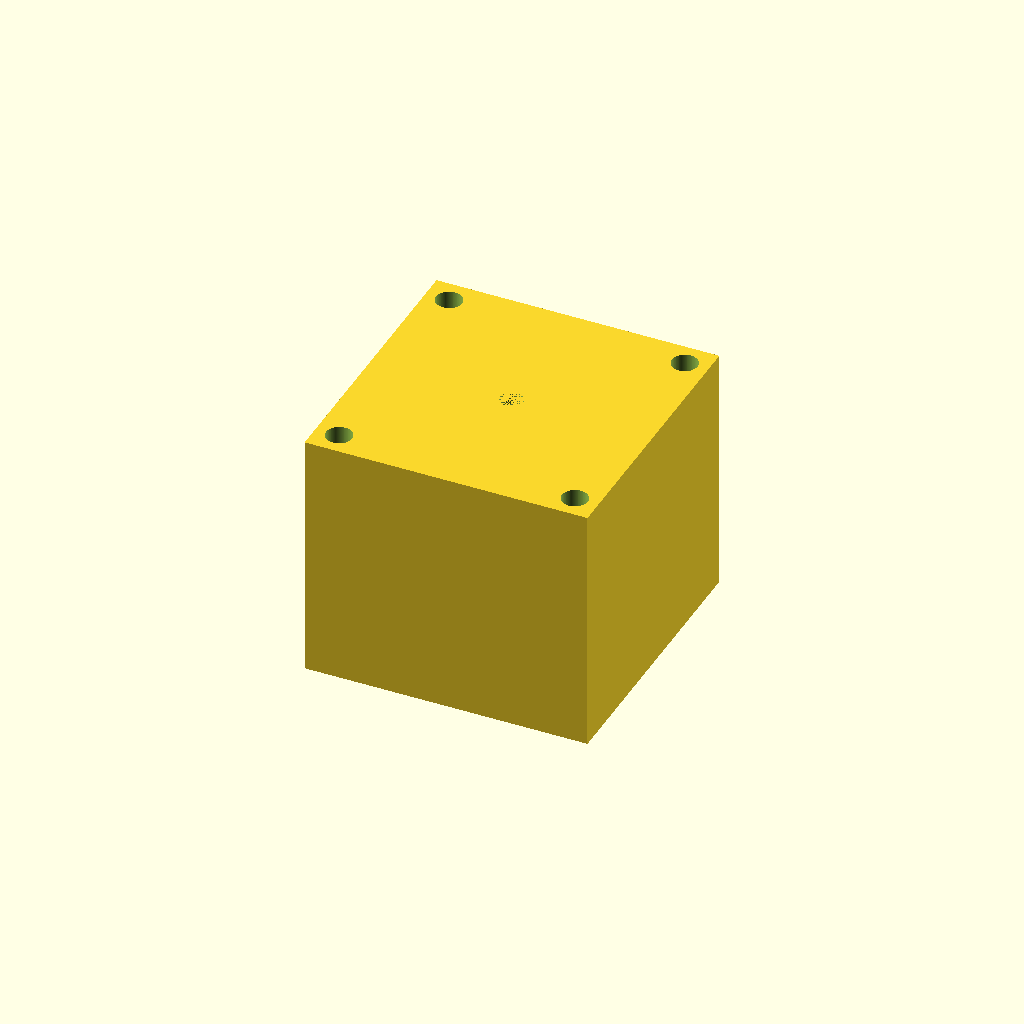
Cell 1: the model at its default parameters.
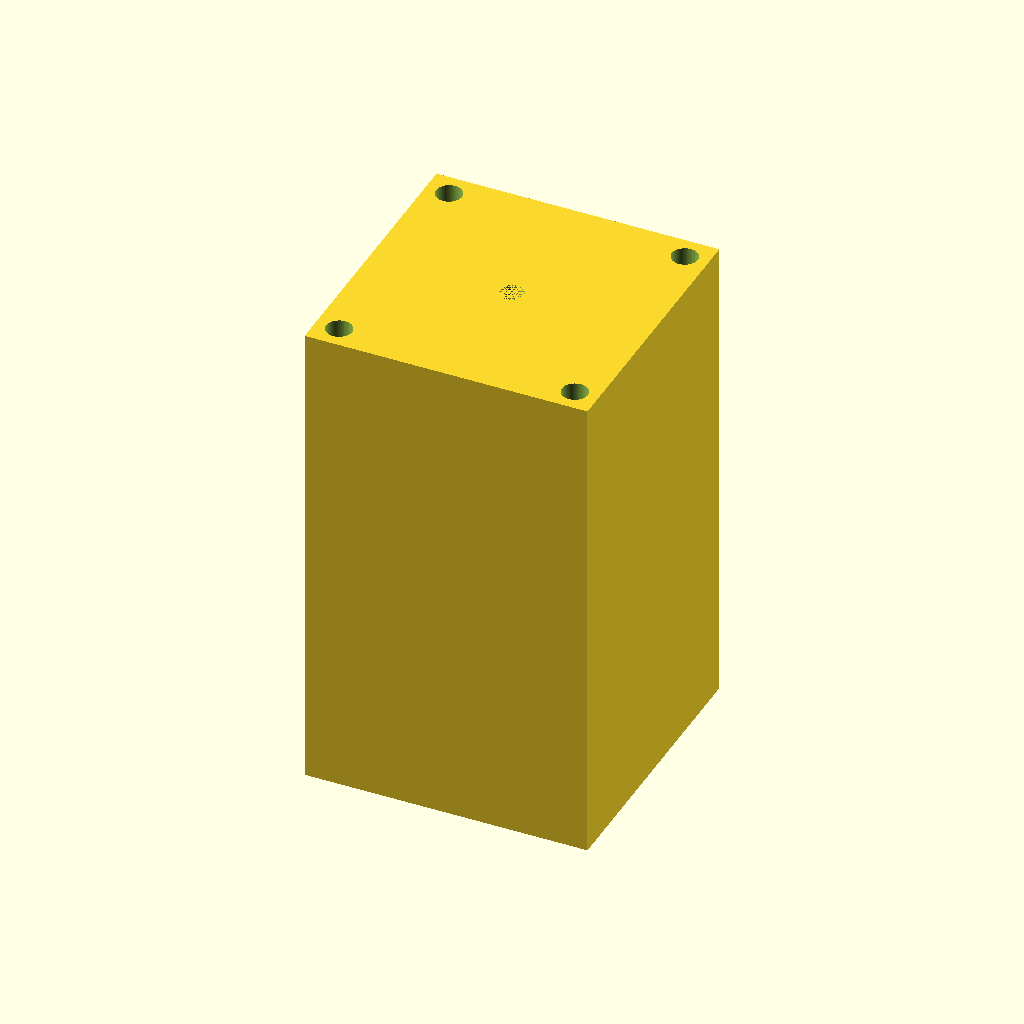
Cell 2 — Height set to 100, the other parameters unchanged.
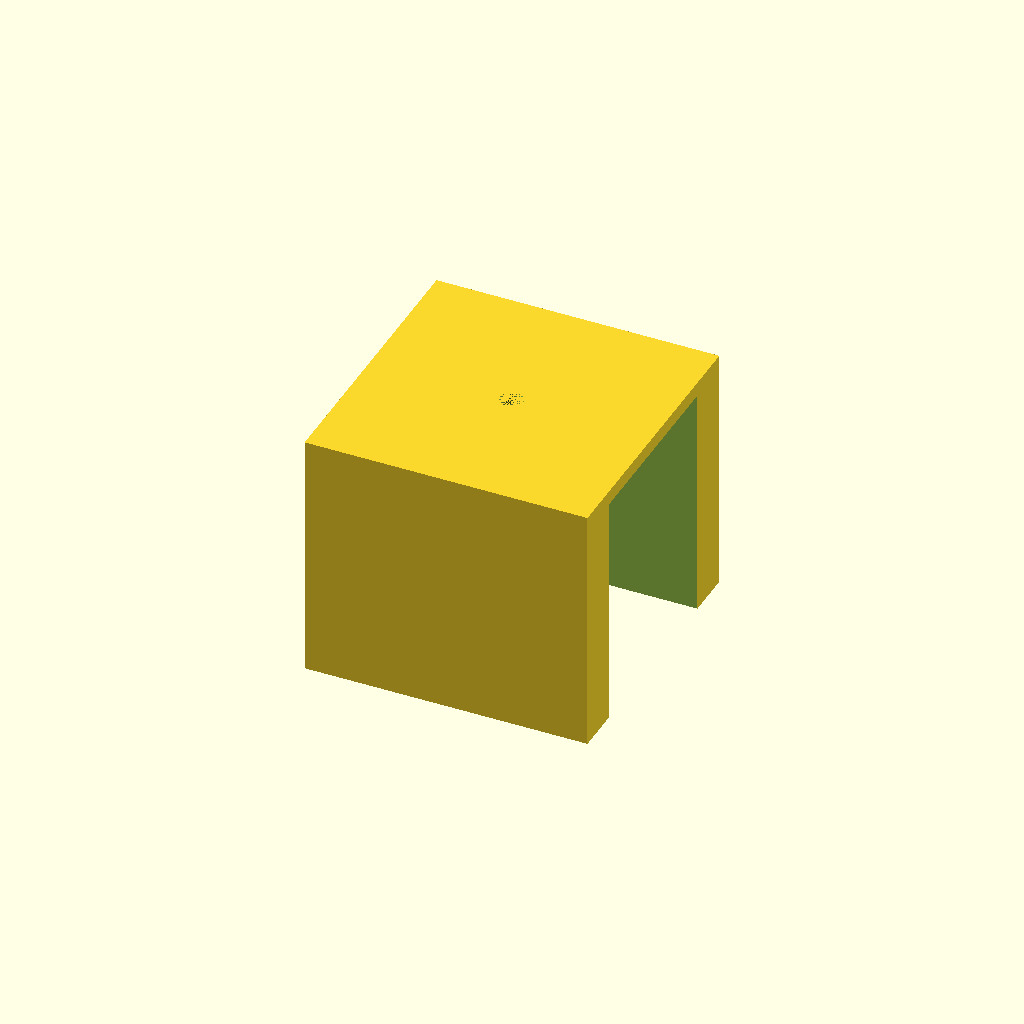
Cell 3 — X set to 80, the other parameters unchanged.
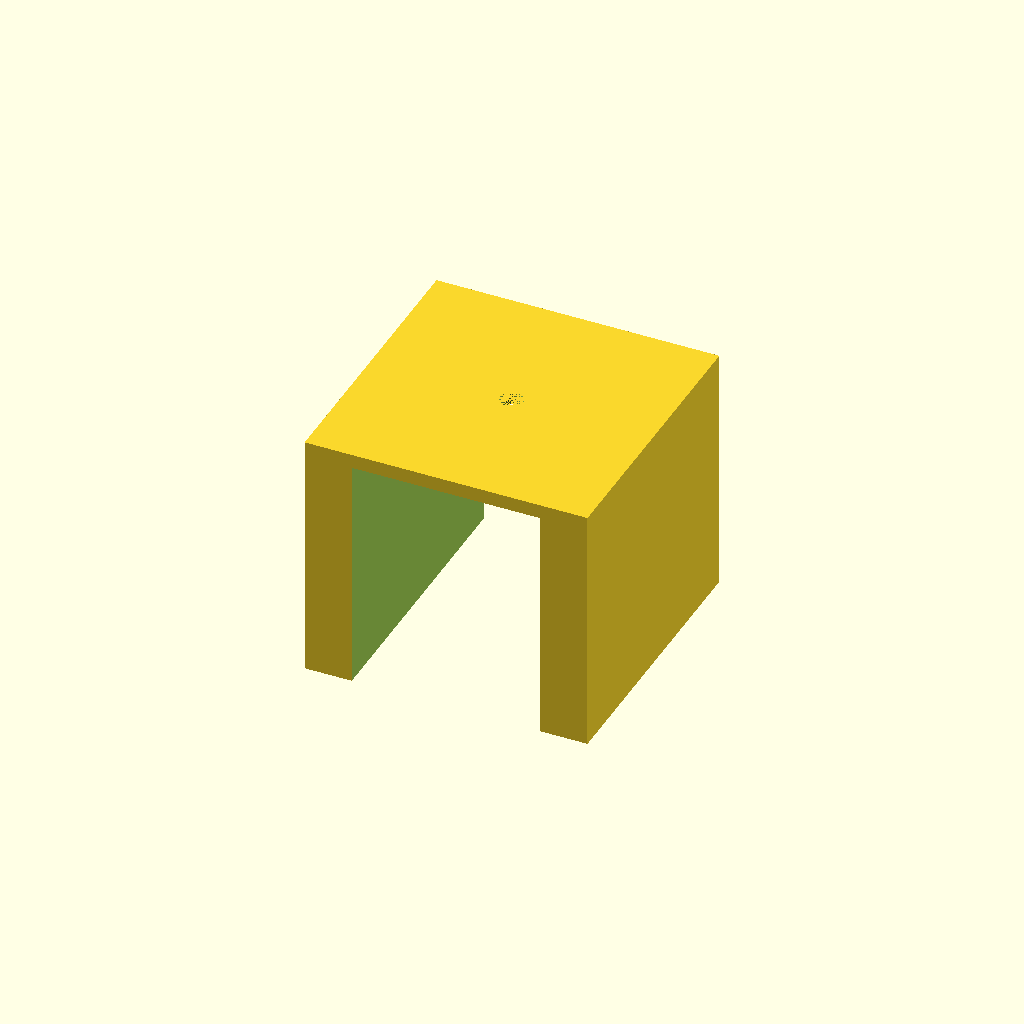
Cell 4: Y = 80 (everything else at default).
All cells are drawn from one camera (rotation 55°, 0°, 25°, orthographic, colour scheme Cornfield), so only the parameter changes between them.
Source of the model, inputs/thingiverse/files/thing-1761544/files/Stepper.scad:
Height=50; //
X=40; //
Y=40; //
Borediameter=5;
Nutdiameter=3;
Nutscrewdiameter=5.5;
difference() {
        
    cube([60,60,Height+3],center=true);
    translate([0,0,-3])
    cube([X,Y,Height+3],center=true);
    translate([0,0,0])
    cylinder(h=(Height+3)/2,r1=Borediameter/2,r2=Borediameter/2,$fn=100);
    translate([(((60-X)/4)+(X/2)),(((60-Y)/4)+(Y/2)),-((Height+3)/2)])
    cylinder(h=Height+3,r1=Nutdiameter/2,r2=Nutdiameter/2,$fn=100);
    translate([-(((60-X)/4)+(X/2)),(((60-Y)/4)+(Y/2)),-((Height+3)/2)])
    cylinder(h=Height+3,r1=Nutdiameter/2,r2=Nutdiameter/2,$fn=100);
    translate([(((60-X)/4)+(X/2)),-(((60-Y)/4)+(Y/2)),-((Height+3)/2)])
    cylinder(h=Height+3,r1=Nutdiameter/2,r2=Nutdiameter/2,$fn=100);
    translate([-(((60-X)/4)+(X/2)),-(((60-Y)/4)+(Y/2)),-((Height+3)/2)])
    cylinder(h=Height+3,r1=Nutdiameter/2,r2=Nutdiameter/2,$fn=100);
    
    
    translate([(((60-X)/4)+(X/2)),(((60-Y)/4)+(Y/2)),-((Height+3)/2)+10])
    cylinder(h=Height+3,r1=Nutscrewdiameter/2,r2=Nutscrewdiameter/2,$fn=100);
    translate([-(((60-X)/4)+(X/2)),(((60-Y)/4)+(Y/2)),-((Height+3)/2)+10])
    cylinder(h=Height+3,r1=Nutscrewdiameter/2,r2=Nutscrewdiameter/2,$fn=100);
    translate([(((60-X)/4)+(X/2)),-(((60-Y)/4)+(Y/2)),-((Height+3)/2)+10])
    cylinder(h=Height+3,r1=Nutscrewdiameter/2,r2=Nutscrewdiameter/2,$fn=100);
    translate([-(((60-X)/4)+(X/2)),-(((60-Y)/4)+(Y/2)),-((Height+3)/2)+10])
    cylinder(h=Height+3,r1=Nutscrewdiameter/2,r2=Nutscrewdiameter/2,$fn=100);
    
    translate([-8.4,25,-((Height+3)/2)])
scale([1,1,0.56547])
    cube(16.8);
}
Customizer parameters (derived from the source; name, type, default, range or options):
Height: number, default 50
X: number, default 40
Y: number, default 40
Borediameter: number, default 5
Nutdiameter: number, default 3
Nutscrewdiameter: number, default 5.5
